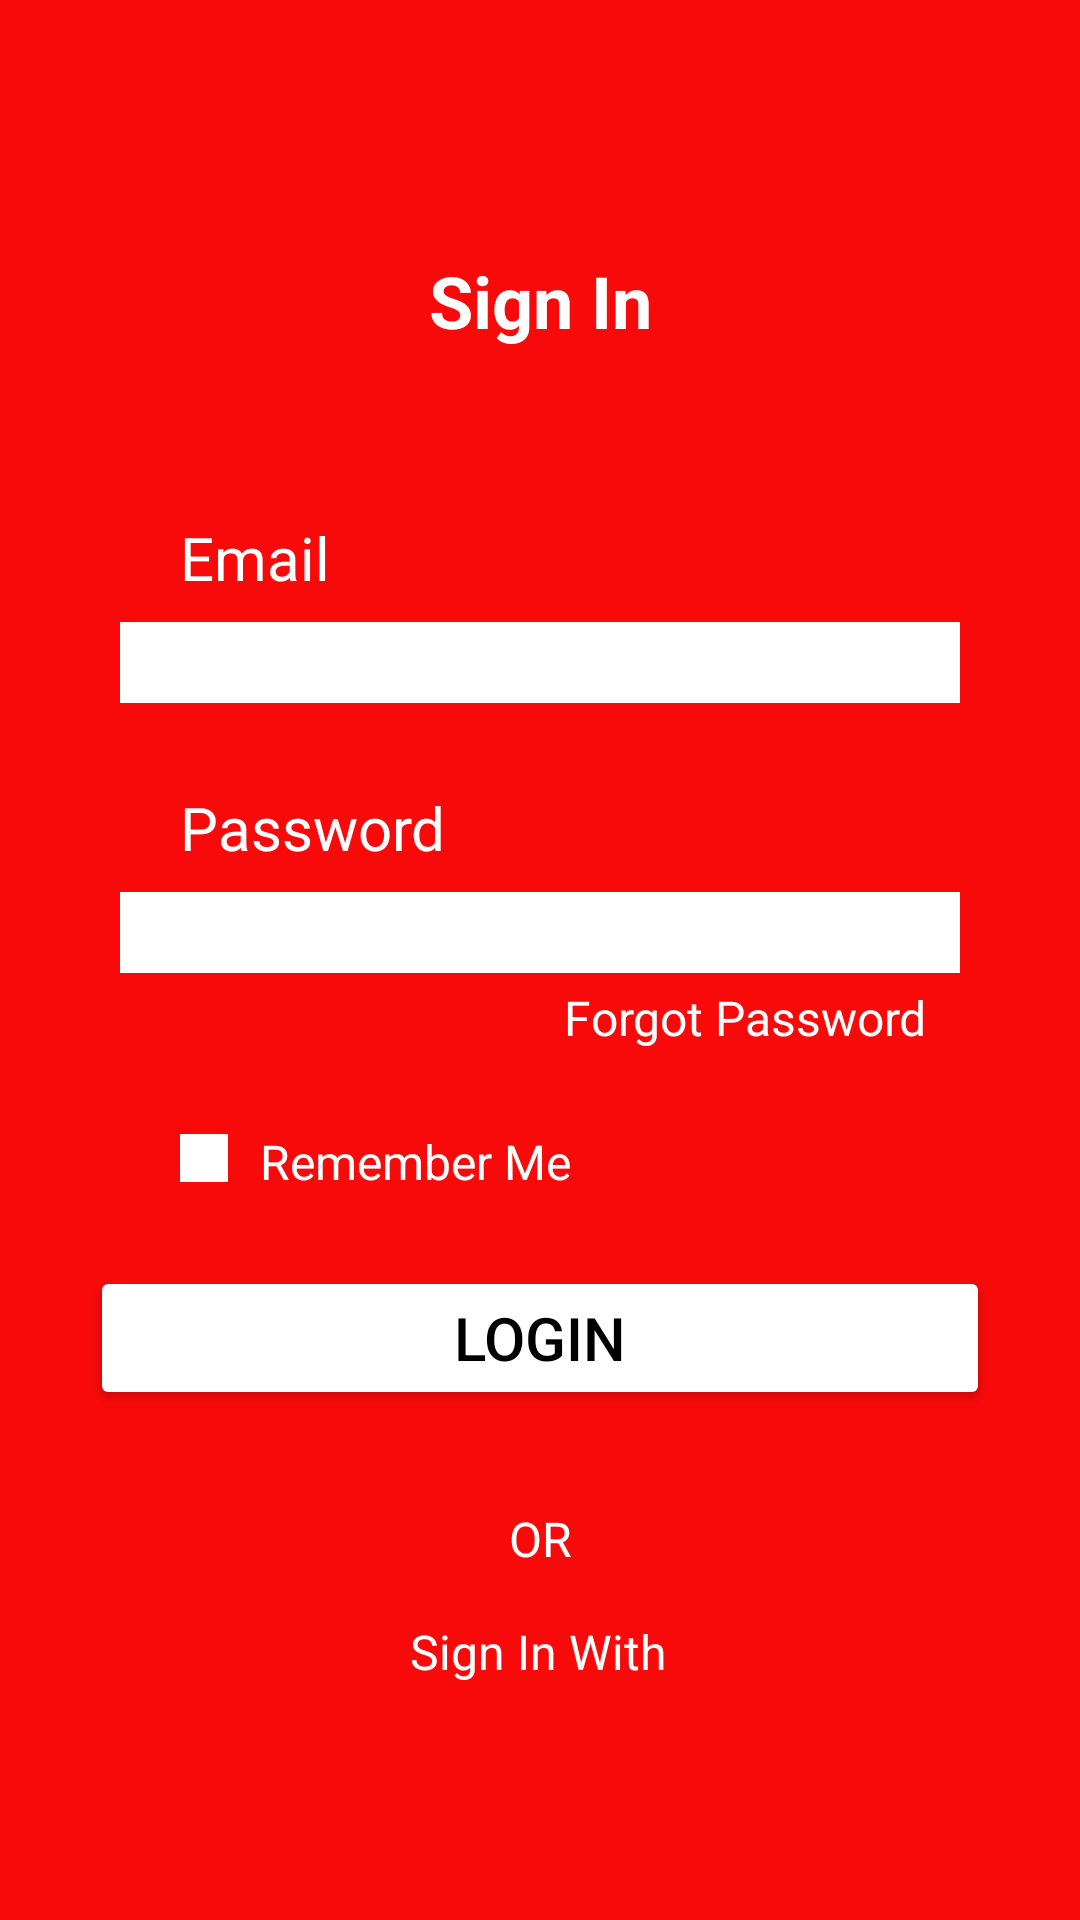

Here is an Android app screen rendered from its layout file. Give the layout XML and the strings, colors and styles it references.
<!-- AndroidManifest.xml: application theme Theme.E32200199_IlhamTaufiqulKhaliq -->
<!-- res/layout/activity_constraint_layout.xml -->
<?xml version="1.0" encoding="utf-8"?>
<androidx.constraintlayout.widget.ConstraintLayout xmlns:android="http://schemas.android.com/apk/res/android"
    xmlns:app="http://schemas.android.com/apk/res-auto"
    xmlns:tools="http://schemas.android.com/tools"
    android:layout_width="match_parent"
    android:layout_height="match_parent"
    android:background="#F80A0A"
    tools:context=".ConstraintLayout">

    <TextView
        android:id="@+id/textView"
        android:layout_width="wrap_content"
        android:layout_height="wrap_content"
        android:layout_margin="84dp"
        android:text="Sign In"
        android:textColor="@color/white"
        android:textSize="24dp"
        android:textStyle="bold"
        app:layout_constraintEnd_toEndOf="parent"
        app:layout_constraintLeft_toLeftOf="parent"
        app:layout_constraintStart_toStartOf="parent"
        app:layout_constraintTop_toTopOf="parent" />


    <TextView
        android:id="@+id/textView2"
        android:layout_width="wrap_content"
        android:layout_height="wrap_content"
        android:paddingLeft="60dp"
        android:layout_marginTop="56dp"
        android:text="Email"
        android:textColor="@color/white"
        android:textSize="20dp"
        app:layout_constraintEnd_toEndOf="parent"
        app:layout_constraintHorizontal_bias="0.0"
        app:layout_constraintStart_toStartOf="parent"
        app:layout_constraintTop_toBottomOf="@+id/textView" />

    <EditText
        android:id="@+id/editText"
        android:layout_width="280dp"
        android:layout_height="wrap_content"
        android:layout_marginTop="8dp"
        android:background="@color/white"
        android:text=""
        android:textColor="@color/black"
        android:textSize="20dp"
        app:layout_constraintEnd_toEndOf="parent"
        app:layout_constraintStart_toStartOf="parent"
        app:layout_constraintTop_toBottomOf="@+id/textView2" />

    <TextView
        android:id="@+id/textView3"
        android:layout_width="wrap_content"
        android:layout_height="wrap_content"
        android:layout_marginTop="28dp"
        android:paddingLeft="60dp"
        android:text="Password"
        android:textColor="@color/white"
        android:textSize="20dp"
        app:layout_constraintTop_toBottomOf="@+id/editText"
        tools:ignore="MissingConstraints"
        tools:layout_editor_absoluteX="3dp" />

    <EditText
        android:id="@+id/editText2"
        android:layout_width="280dp"
        android:layout_height="wrap_content"
        android:layout_marginTop="8dp"
        android:background="@color/white"
        android:text=""
        android:textColor="@color/black"
        android:textSize="20dp"
        app:layout_constraintEnd_toEndOf="parent"
        app:layout_constraintStart_toStartOf="parent"
        app:layout_constraintTop_toBottomOf="@+id/textView3"
        tools:ignore="MissingConstraints" />

    <TextView
        android:id="@+id/textView4"
        android:layout_width="wrap_content"
        android:layout_height="wrap_content"
        android:layout_marginTop="4dp"
        android:text="Forgot Password"
        android:textColor="@color/white"
        android:textSize="16dp"
        app:layout_constraintEnd_toEndOf="parent"
        app:layout_constraintHorizontal_bias="0.787"
        app:layout_constraintStart_toStartOf="parent"
        app:layout_constraintTop_toBottomOf="@+id/editText2"
        tools:ignore="MissingConstraints" />

    <EditText
        android:id="@+id/editText3"
        android:layout_width="16dp"
        android:layout_height="16dp"
        android:layout_marginStart="60dp"
        android:layout_marginLeft="60dp"
        android:layout_marginTop="28dp"
        android:background="@color/white"
        app:layout_constraintStart_toStartOf="parent"
        app:layout_constraintTop_toBottomOf="@+id/textView4"
        tools:ignore="MissingConstraints" />

    <TextView
        android:id="@+id/textView5"
        android:layout_width="wrap_content"
        android:layout_height="wrap_content"
        android:layout_marginTop="52dp"
        android:text="Remember Me"
        android:textColor="@color/white"
        android:textSize="16dp"
        app:layout_constraintEnd_toEndOf="parent"
        app:layout_constraintHorizontal_bias="0.06"
        app:layout_constraintStart_toEndOf="@+id/editText3"
        app:layout_constraintTop_toBottomOf="@+id/editText2" />

    <Button
        android:id="@+id/button"
        android:layout_width="300dp"
        android:layout_height="wrap_content"
        android:layout_marginTop="24dp"
        android:backgroundTint="@color/white"
        android:text="LOGIN"
        android:textColor="@color/black"
        android:textSize="20dp"
        app:layout_constraintEnd_toEndOf="parent"
        app:layout_constraintStart_toStartOf="parent"
        app:layout_constraintTop_toBottomOf="@+id/textView5" />

    <TextView
        android:id="@+id/textView6"
        android:layout_width="wrap_content"
        android:layout_height="wrap_content"
        android:layout_marginTop="32dp"
        android:text="OR"
        android:textColor="@color/white"
        android:textSize="16dp"
        app:layout_constraintEnd_toEndOf="parent"
        app:layout_constraintStart_toStartOf="parent"
        app:layout_constraintTop_toBottomOf="@+id/button" />

    <TextView
        android:id="@+id/textView7"
        android:layout_width="wrap_content"
        android:layout_height="wrap_content"
        android:layout_marginTop="16dp"
        android:text="Sign In With"
        android:textColor="@color/white"
        android:textSize="16dp"
        app:layout_constraintEnd_toEndOf="parent"
        app:layout_constraintHorizontal_bias="0.498"
        app:layout_constraintStart_toStartOf="parent"
        app:layout_constraintTop_toBottomOf="@+id/textView6" />


    <ImageView
        android:id="@+id/imageView2"
        android:layout_width="105dp"
        android:layout_height="86dp"
        android:layout_marginTop="12dp"
        app:layout_constraintEnd_toStartOf="@+id/imageView"
        app:layout_constraintHorizontal_bias="0.833"
        app:layout_constraintStart_toStartOf="parent"
        app:layout_constraintTop_toBottomOf="@+id/textView7"
        app:srcCompat="@drawable/facebook"
        tools:ignore="MissingConstraints" />

    <ImageView
        android:id="@+id/imageView"
        android:layout_width="62dp"
        android:layout_height="61dp"
        android:layout_marginTop="24dp"
        android:layout_marginEnd="116dp"
        android:layout_marginRight="116dp"
        app:layout_constraintEnd_toEndOf="parent"
        app:layout_constraintTop_toBottomOf="@+id/textView7"
        app:srcCompat="@drawable/google"
        tools:ignore="MissingConstraints" />

    <TextView
        android:layout_width="wrap_content"
        android:layout_height="wrap_content"
        android:layout_marginTop="164dp"
        android:text="Don't have an Account? Sign Up"
        android:textColor="@color/white"
        android:textSize="16dp"
        app:layout_constraintEnd_toEndOf="parent"
        app:layout_constraintHorizontal_bias="0.524"
        app:layout_constraintStart_toStartOf="parent"
        app:layout_constraintTop_toBottomOf="@+id/textView7"
        tools:ignore="MissingConstraints" />

</androidx.constraintlayout.widget.ConstraintLayout>
<!-- resources referenced by this layout -->
<resources>
  <color name="black">#FF000000</color>
  <color name="white">#FFFFFFFF</color>
  <style name="Theme.E32200199_IlhamTaufiqulKhaliq" parent="Theme.MaterialComponents.DayNight.DarkActionBar">
          
  
  
  
  
  
  
  
  
  
  
          <item name="colorPrimary">@color/colorPrimary</item>
          <item name="colorPrimaryDark">@color/colorPrimaryDark</item>
          <item name="colorAccent">@color/colorAccent</item>
      </style>
  <color name="colorPrimary">#FF6200EE</color>
  <color name="colorPrimaryDark">#C51162</color>
  <color name="colorAccent">#FF80AB</color>
</resources>
